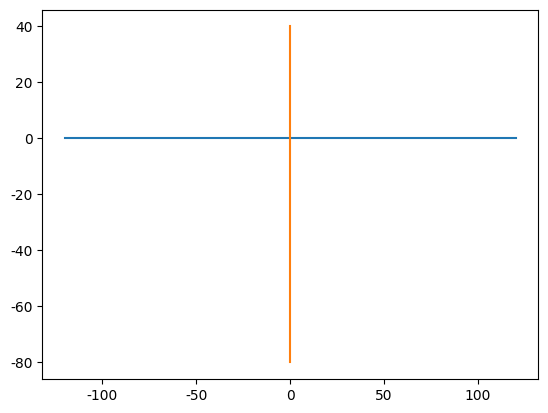

Write the Python code that produced this figure. (Note: this script raises an exception after producing the figure.)
# -*- coding: utf-8 -*-
"""
Created on Fri Mar 16 14:12:18 2018

[redacted]
"""
import numpy as np  
import matplotlib.pyplot as plt 
#增加下面三行配置信息用以显示中文
from pylab import mpl
mpl.rcParams['font.sans-serif'] = ['FangSong'] # 指定默认字体
mpl.rcParams['axes.unicode_minus'] = False # 解决保存图像是负号'-'显示为方块的问题 

'''
添加父子节点连线中的文字
parentPt父节点坐标
nodePt此节点坐标
text文本内容
'''
def plotMidText(parentPt,nodePt,conditionText):
    #之所以除以1.5是为了让文本离父节点近一些
    xMid=nodePt[0]+(parentPt[0]-nodePt[0])/2
    yMid=nodePt[1]+(parentPt[1]-nodePt[1])/2
    plt.text(xMid, yMid,conditionText,fontdict={'size': 16, 'color': 'r'})  

'''
画树节点
text文本内容
nodePt节点坐标
'''
def drawRootAnnotate(text,nodePt):
     decisionNode=dict(boxstyle='sawtooth',fc='0.8')
     plt.annotate(s=text,xy=nodePt,fontsize=16,bbox=decisionNode)


'''
text文本内容
conditionText条件文本
parentPt父节点坐标
nodePt当前节点坐标
isLeftNode是否是叶子节点
'''
def drawAnnotate(text,conditionText,parentPt,nodePt,isLeftNode):
    decisionNode=dict(boxstyle='sawtooth',fc='0.8')
    leftNode=dict(boxstyle='round4',fc='0.8')
    if isLeftNode:
        nodeType=decisionNode
    else:
        nodeType=leftNode
    plt.annotate(s=text,xy=parentPt,xytext=(nodePt[0]-3*len(text),nodePt[1]),\
                  fontsize=16,arrowprops=dict(arrowstyle='<-'),bbox=nodeType)
    plotMidText(parentPt,nodePt,conditionText)



def getNumLeafs(myTree):
    numLeafs=0
    firstStr=list(myTree.keys())[0]
    secondDict=myTree[firstStr]
    for key in secondDict.keys():
        if type(secondDict[key]).__name__=='dict':
            numLeafs+=getNumLeafs(secondDict[key])
        else:
            numLeafs+=1
    return numLeafs
                
def getTreeDepth(myTree):
    maxDepth=0
    firstStr=list(myTree.keys())[0]
    secondDict=myTree[firstStr]
    for key in secondDict.keys():
        if type(secondDict[key]).__name__=='dict':
            thisDepth=1+getTreeDepth(secondDict[key])
        else:
            thisDepth=1
        if thisDepth>maxDepth:
            maxDepth=thisDepth
    return maxDepth

'''
绘制树
myTree树,字典格式
parentNode 父节点坐标
textStr指引线文本
'''
def plotTree(myTree,parentNode,textStr):
    leaveNum=getNumLeafs(myTree)#叶子树
    depth=getTreeDepth(myTree)#深度
    rootStr=list(myTree.keys())[0]
    drawAnnotate(rootStr,textStr,parentNode,plotTree.currentNode,False)
    
    secondDict=myTree[rootStr]#{'Y': {'have leg': {'Y': 'Y', 'N': 'N'}}, 'N': 'N'}
    parentNode=(plotTree.currentNode[0],plotTree.currentNode[1])
    plotTree.currentNode=(plotTree.currentNode[0]-80,plotTree.currentNode[1]-40)
    i=1
    for key in secondDict.keys():  
        plotTree.currentNode=(plotTree.currentNode[0]+40,plotTree.currentNode[1])
        i+=1
        if type(secondDict[key]).__name__=='dict':
             #还是树 
             plotTree(secondDict[key],parentNode,key)
        else:
             #叶子节点
             drawAnnotate(secondDict[key],key,parentNode,plotTree.currentNode,True)
        plotTree.currentNode=(parentNode[0]+40*i,parentNode[1]-40)
           
           
           
   
def createPlot(myTree):
    plotTree.leafs=getNumLeafs(myTree)#叶子树
    plotTree.depth=getTreeDepth(myTree)#深度
    plotTree.currentNode=(0,0)#初始化节点位置
    plotTree.XoffSet=0
    plotTree.YoffSet=0
    x1=np.linspace(-40*plotTree.leafs,40*plotTree.leafs,20)
    y1=0*x1
    y2=np.linspace(-40*plotTree.depth,40,20)
    x2=0*y2
    plt.figure()  
    plt.plot(x1,y1)
    plt.plot(x2,y2)
    plotTree(myTree,(0,40),'begin')
    plt.show()
    
tree={'surfacing': {'Y': {'have leg': {'Y': 'Y', 'N': 'N'}}, 'N': 'N'}} 
createPlot(tree)
#parentNode=(0,0)
#childNode1=(-40,-30)
#childNode2=(40,-30)
#rootText="根节点"
#drawAnnotate("子节点1",'YY',parentNode,childNode1,False)
#drawAnnotate("子节点2",'NN',parentNode,childNode2,False)

 
# scatter(x, y, s=20, c='b', marker='o', cmap=None, norm=None, vmin=None, vmax=None, alpha=None, linewidths=None, verts=None, hold=None, **kwargs)  
# x,y 画点的坐标可以是单点，也可以是x=[x0,2],y=[y0,5]表示多个点(x0,y0)和(2,5)坐标的散列点  
# s : 缩放，默认缩放20倍 也可以(50,100),表示第一个点缩放50，第二个点缩放100，一次对应设置  
# c 也可以写成 color : 点的颜色，默认是'b'蓝色,也可以写成数组cValue = ['r','y','g','b']，然后设置c=cValue  
# marker : 样式。与plt.plot()的linestyle参数一样，有‘-’、'--'、'o'、'+'等  
# cmap ：color map  
# norm : 数据亮度0.0-1.0，跟c参数有关,没看出什么效果，不太懂，  
# hold : 是否显示其他内容True显示，默认为none显示，Fales不显示，只渲染散点  
# alpha : 这个点的透明度0.0-1.0，0.0表示完全透明，1.0表示完全不透明(默认)  
# linewidths : 设置点的圆环粗细，设置值为0，则远点没有圆环外边框  
 
 
# 创建一个描述  annotate(s, xy, xytext=None, xycoords='data',textcoords='data', arrowprops=None, **kwargs)  
# s : 描述的内容  
# xy : 加描述的点  
# xytext : 标注的位置，xytext=(30,-30),表示从标注点x轴方向上增加30，y轴方向上减30的位置  
# xycoords 、textcoords :这两个参数试了好多次没弄明白，只知道 xycoords='data'给定就行，  
#  textcoords='offset points' 标注的内容从xy设置的点进行偏移xytext  
# textcoords='data' 标注内容为xytext的绝对坐标  
# fontsize : 字体大小，这个没什么好说的  
# arrowstyle : 箭头样式'->'指向标注点 '<-'指向标注内容 还有很多'-'  
            # '->'   head_length=0.4,head_width=0.2  
            # '-['  widthB=1.0,lengthB=0.2,angleB=None  
            # '|-|'     widthA=1.0,widthB=1.0  
            # '-|>'  head_length=0.4,head_width=0.2  
            # '<-'   head_length=0.4,head_width=0.2  
            # '<->'   head_length=0.4,head_width=0.2  
            # '<|-'  head_length=0.4,head_width=0.2  
            # '<|-|>'     head_length=0.4,head_width=0.2  
            # 'fancy'   head_length=0.4,head_width=0.4,tail_width=0.4  
            # 'simple'  head_length=0.5,head_width=0.5,tail_width=0.2  
            # 'wedge'   tail_width=0.3,shrink_factor=0.5  
#plt.annotate(s = r'$2x+1=%s$' % y0, xy=(x0, y0),xytext=(+30,-30), xycoords='data',textcoords='offset points', fontsize=16,arrowprops=dict(arrowstyle='<-', connectionstyle="arc3,rad=.2"))  
#drawAnnotate("这个文本",(1,3),(+30,-30),False)
# 直接在图片上添加文字做标注，实际是添加文字  
# (-4,3)坐标处开始输入，输入的内容空格要用\转义，
